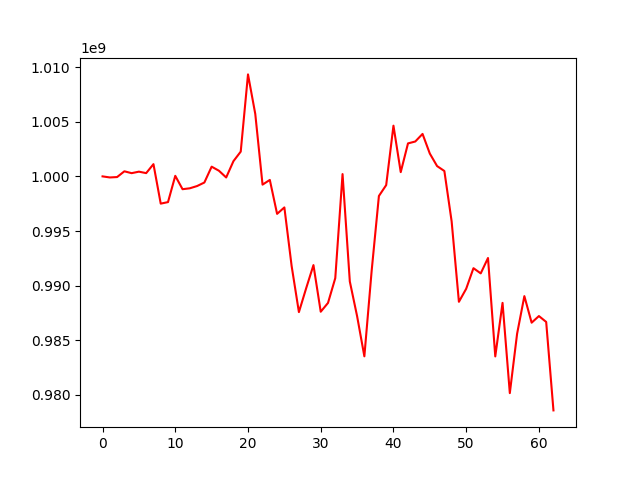

The table this chart was drawn from, first rows:
, 0
0, 1000000000
1, 999902210
2, 999938577
3, 1000464207
4, 1000294296
5, 1000431803
6, 1000297639
7, 1001119815
8, 997506039
9, 997646386
10, 1000050153
11, 998826901
12, 998910205
13, 999116130
14, 999438211
15, 1000889241
16, 1000517886
17, 999900914
18, 1001393804
19, 1002265637
20, 1009331816
21, 1005713066
22, 999244857
23, 999675432
24, 996570619
25, 997158973
26, 991794770
27, 987579532
28, 989768230
29, 991881834
30, 987614414
31, 988420985
32, 990687737
33, 1000210859
34, 990383239
35, 987213176
36, 983533648
37, 991341024
38, 998207234
39, 999201595
40, 1004639204
41, 1000387779
42, 1003017604
43, 1003191115
44, 1003885197
45, 1002086786
46, 1000941663
47, 1000492847
48, 995881344
49, 988522488
50, 989714240
51, 991600169
52, 991123566
53, 992530983
54, 983524799
55, 988425597
56, 980166697
57, 985594478
58, 989043017
59, 986612435
... 3 more rows
